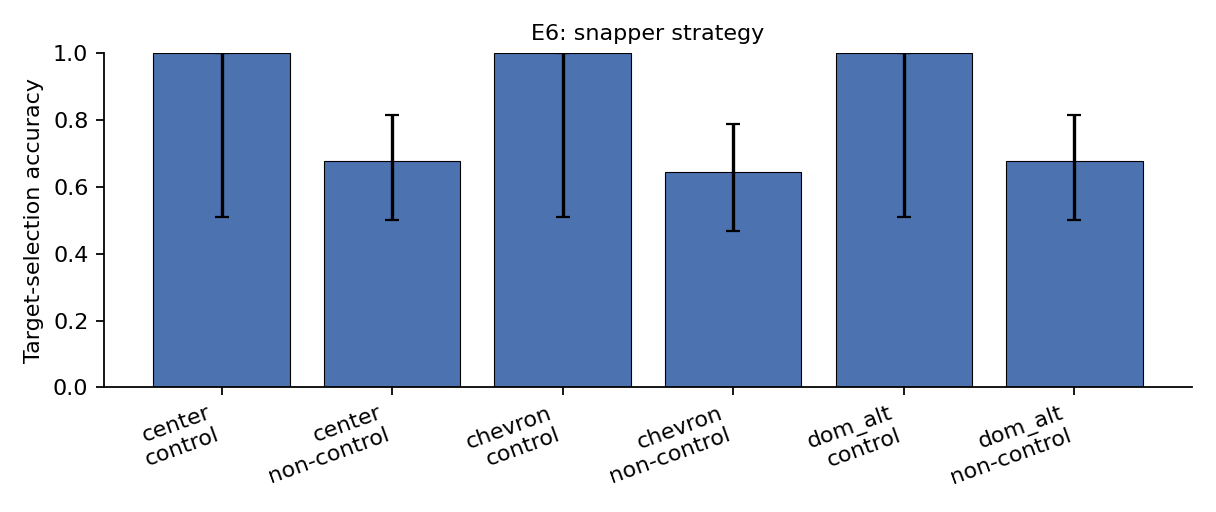

Values plotted in this chart, from the file beside it:
condition, strategy, family, n, k, accuracy, wilson_low, wilson_high
exact, center, ALL control, 4, 4, 1, 0.5101, 1
exact, center, ALL non-control, 31, 31, 1, 0.8897, 1
exact, center, datepicker_arrow, 5, 5, 1, 0.5655, 1
exact, center, disclosure_triangle, 5, 5, 1, 0.5655, 1
exact, center, label_chevron, 5, 5, 1, 0.5655, 1
exact, center, label_chevron (control), 1, 1, 1, 0.2065, 1
exact, center, nested_card_action, 5, 5, 1, 0.5655, 1
exact, center, nested_card_action (control), 1, 1, 1, 0.2065, 1
exact, center, row_checkbox, 6, 6, 1, 0.6097, 1
exact, center, split_button, 5, 5, 1, 0.5655, 1
exact, center, split_button (control), 2, 2, 1, 0.3424, 1
exact, chevron, ALL control, 4, 4, 1, 0.5101, 1
exact, chevron, ALL non-control, 31, 31, 1, 0.8897, 1
exact, chevron, datepicker_arrow, 5, 5, 1, 0.5655, 1
exact, chevron, disclosure_triangle, 5, 5, 1, 0.5655, 1
exact, chevron, label_chevron, 5, 5, 1, 0.5655, 1
exact, chevron, label_chevron (control), 1, 1, 1, 0.2065, 1
exact, chevron, nested_card_action, 5, 5, 1, 0.5655, 1
exact, chevron, nested_card_action (control), 1, 1, 1, 0.2065, 1
exact, chevron, row_checkbox, 6, 6, 1, 0.6097, 1
exact, chevron, split_button, 5, 5, 1, 0.5655, 1
exact, chevron, split_button (control), 2, 2, 1, 0.3424, 1
exact, dom_alt, ALL control, 4, 4, 1, 0.5101, 1
exact, dom_alt, ALL non-control, 31, 31, 1, 0.8897, 1
exact, dom_alt, datepicker_arrow, 5, 5, 1, 0.5655, 1
exact, dom_alt, disclosure_triangle, 5, 5, 1, 0.5655, 1
exact, dom_alt, label_chevron, 5, 5, 1, 0.5655, 1
exact, dom_alt, label_chevron (control), 1, 1, 1, 0.2065, 1
exact, dom_alt, nested_card_action, 5, 5, 1, 0.5655, 1
exact, dom_alt, nested_card_action (control), 1, 1, 1, 0.2065, 1
exact, dom_alt, row_checkbox, 6, 6, 1, 0.6097, 1
exact, dom_alt, split_button, 5, 5, 1, 0.5655, 1
exact, dom_alt, split_button (control), 2, 2, 1, 0.3424, 1
merged_row, center, ALL control, 4, 4, 1, 0.5101, 1
merged_row, center, ALL non-control, 31, 21, 0.6774, 0.5014, 0.8143
merged_row, center, datepicker_arrow, 5, 0, 0, 0, 0.4345
merged_row, center, disclosure_triangle, 5, 5, 1, 0.5655, 1
merged_row, center, label_chevron, 5, 5, 1, 0.5655, 1
merged_row, center, label_chevron (control), 1, 1, 1, 0.2065, 1
merged_row, center, nested_card_action, 5, 5, 1, 0.5655, 1
merged_row, center, nested_card_action (control), 1, 1, 1, 0.2065, 1
merged_row, center, row_checkbox, 6, 6, 1, 0.6097, 1
merged_row, center, split_button, 5, 0, 0, 0, 0.4345
merged_row, center, split_button (control), 2, 2, 1, 0.3424, 1
merged_row, chevron, ALL control, 4, 4, 1, 0.5101, 1
merged_row, chevron, ALL non-control, 31, 20, 0.6452, 0.4695, 0.7888
merged_row, chevron, datepicker_arrow, 5, 0, 0, 0, 0.4345
merged_row, chevron, disclosure_triangle, 5, 5, 1, 0.5655, 1
merged_row, chevron, label_chevron, 5, 5, 1, 0.5655, 1
merged_row, chevron, label_chevron (control), 1, 1, 1, 0.2065, 1
merged_row, chevron, nested_card_action, 5, 5, 1, 0.5655, 1
merged_row, chevron, nested_card_action (control), 1, 1, 1, 0.2065, 1
merged_row, chevron, row_checkbox, 6, 5, 0.8333, 0.4365, 0.9699
merged_row, chevron, split_button, 5, 0, 0, 0, 0.4345
merged_row, chevron, split_button (control), 2, 2, 1, 0.3424, 1
merged_row, dom_alt, ALL control, 4, 4, 1, 0.5101, 1
merged_row, dom_alt, ALL non-control, 31, 21, 0.6774, 0.5014, 0.8143
merged_row, dom_alt, datepicker_arrow, 5, 0, 0, 0, 0.4345
merged_row, dom_alt, disclosure_triangle, 5, 5, 1, 0.5655, 1
merged_row, dom_alt, label_chevron, 5, 5, 1, 0.5655, 1
... 6 more rows
